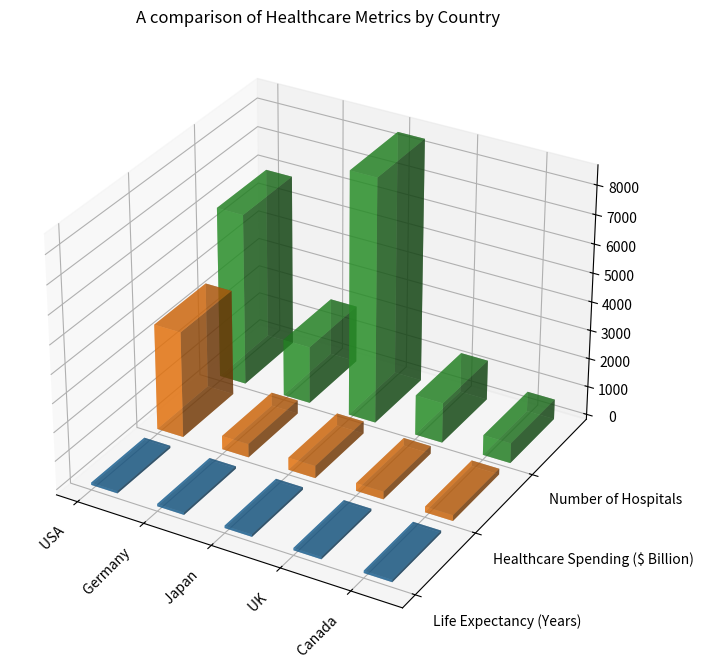

Recreate this plot in Python. (Note: this script raises an exception after producing the figure.)
import matplotlib.pyplot as plt
import numpy as np
from mpl_toolkits.mplot3d import Axes3D

# process the data
raw_data = 'Country,Life Expectancy (Years),Healthcare Spending ($ Billion),Number of Hospitals\n USA,78.6,3700,6000\n Germany,81.1,470,2000\n Japan,84.1,430,8500\n UK,81.2,270,1400\n Canada,82.1,200,700 '
rows = raw_data.strip().split('\n')
y_values = rows[0].split(',')[1:]
x_values = [row.split(',')[0] for row in rows[1:]]
z_data = np.array([list(map(np.float32, row.split(',')[1:])) for row in rows[1:]]).T  # transpose the data

# create figure and draw bars
fig = plt.figure(figsize=(12, 8))  # create figure
ax = fig.add_subplot(111, projection='3d')  # add 3d subplot

for i in range(len(y_values)):
    ax.bar3d(np.arange(len(x_values)), [i]*len(x_values), np.zeros(len(x_values)), 0.4, 0.8, z_data[i], alpha=0.6)

# set labels
ax.set_xticks(np.arange(len(x_values)))
ax.set_yticks(np.arange(len(y_values)))
ax.set_xticklabels(x_values, rotation=45, ha='right')
ax.set_yticklabels(y_values, ha='left')

# enhance view
plt.tight_layout()
plt.title('A comparison of Healthcare Metrics by Country')
plt.grid(True)

# save and close
plt.savefig('/cpfs01/user/yehancheng/workspace/datasets/SimChartV2/demo/3D/png/197_202312302235.png', dpi=300)
plt.clf()
